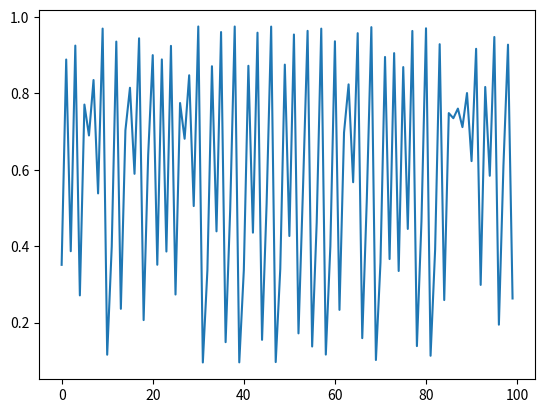

Python code for this plot:
import matplotlib.pyplot as plt

def logistic(a, x0):
    if a < 0 or a > 4:
        raise ValueError('Variable "a" needs to be in the range of [0, 4]')
    elif x0 < 0 and x0 > 1:
        raise ValueError('Variable "x0" needs to be in the range of [0, 1]')
    else:
        xn = x0
        while True:
            xn = a * xn * (1 - xn)
            yield xn

g = logistic(a = 3.9, x0 = 0.1)
traj  =  [next(g)  for i in range(100)]
plt.plot(traj)
for n in range(100):
    print(str(n) + " " + str(next(g)))
